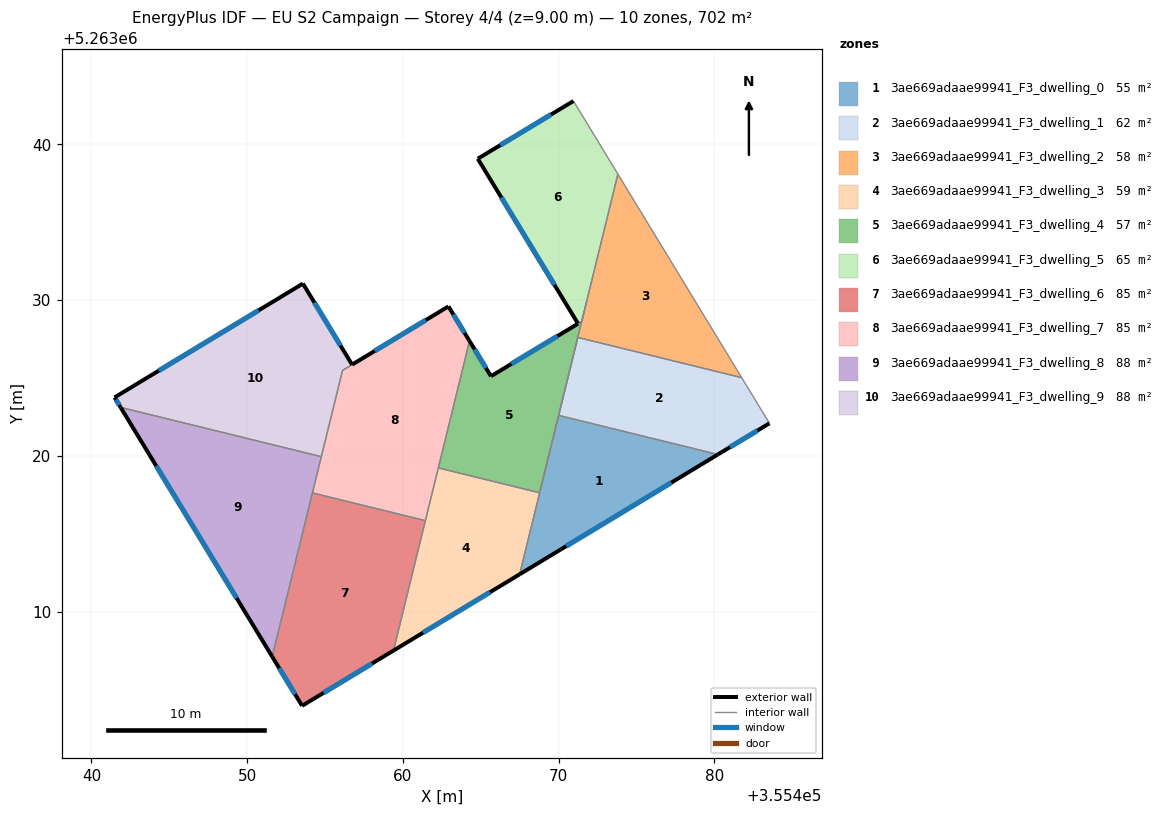
=== STOREY PLAN SPEC (per zone: floor XY polygon, exterior-wall plan segments, windows/doors) ===
zone 1: 3ae669adaae99941_F3_dwelling_0  (55.3 m²)
  floor: (355480.22, 5263020.09) (355467.50, 5263012.39) (355470.00, 5263022.60)
  exterior wall: (355467.50, 5263012.39) – (355480.22, 5263020.09)  [14.9 m]
    window: (355470.49, 5263014.20) – (355477.24, 5263018.28)  [12.5 m²]
  interior walls: 3
zone 2: 3ae669adaae99941_F3_dwelling_1  (61.7 m²)
  floor: (355481.76, 5263025.02) (355483.54, 5263022.09) (355480.22, 5263020.09) (355470.00, 5263022.60) (355471.23, 5263027.61)
  exterior wall: (355480.22, 5263020.09) – (355483.54, 5263022.09)  [3.9 m]
    window: (355481.00, 5263020.56) – (355482.76, 5263021.62)  [3.3 m²]
  interior walls: 4
zone 3: 3ae669adaae99941_F3_dwelling_2  (58.5 m²)
  floor: (355473.81, 5263038.09) (355481.76, 5263025.02) (355471.23, 5263027.61) (355468.78, 5263017.63) (355471.74, 5263029.65) (355471.80, 5263029.94)
  interior walls: 8
zone 4: 3ae669adaae99941_F3_dwelling_3  (58.5 m²)
  floor: (355468.78, 5263017.63) (355467.50, 5263012.39) (355459.40, 5263007.50) (355462.28, 5263019.23)
  exterior wall: (355459.40, 5263007.50) – (355467.50, 5263012.39)  [9.5 m]
    window: (355461.30, 5263008.65) – (355465.59, 5263011.25)  [8.0 m²]
  interior walls: 4
zone 5: 3ae669adaae99941_F3_dwelling_4  (57.0 m²)
  floor: (355471.80, 5263029.93) (355468.78, 5263017.63) (355462.28, 5263019.23) (355464.28, 5263027.38) (355465.66, 5263025.11) (355471.24, 5263028.49) (355471.48, 5263028.63) (355471.73, 5263029.65)
  exterior wall: (355471.24, 5263028.49) – (355465.66, 5263025.11)  [6.5 m]
    window: (355469.93, 5263027.69) – (355466.97, 5263025.91)  [5.5 m²]
  exterior wall: (355465.66, 5263025.11) – (355464.28, 5263027.38)  [2.6 m]
    window: (355465.33, 5263025.65) – (355464.60, 5263026.85)  [2.2 m²]
  interior walls: 8
zone 6: 3ae669adaae99941_F3_dwelling_5  (65.1 m²)
  floor: (355470.95, 5263042.79) (355473.81, 5263038.09) (355471.48, 5263028.63) (355471.25, 5263028.49) (355464.81, 5263039.08)
  exterior wall: (355464.81, 5263039.08) – (355471.25, 5263028.49)  [12.4 m]
    window: (355466.32, 5263036.59) – (355469.74, 5263030.98)  [10.5 m²]
  exterior wall: (355470.95, 5263042.79) – (355464.81, 5263039.08)  [7.2 m]
    window: (355469.51, 5263041.92) – (355466.25, 5263039.95)  [6.1 m²]
  interior walls: 5
zone 7: 3ae669adaae99941_F3_dwelling_6  (85.2 m²)
  floor: (355461.45, 5263015.84) (355459.40, 5263007.50) (355453.53, 5263003.95) (355451.61, 5263007.11) (355454.19, 5263017.62)
  exterior wall: (355453.53, 5263003.95) – (355459.40, 5263007.50)  [6.9 m]
    window: (355454.91, 5263004.78) – (355458.02, 5263006.67)  [5.8 m²]
  exterior wall: (355451.61, 5263007.11) – (355453.53, 5263003.95)  [3.7 m]
    window: (355452.06, 5263006.37) – (355453.08, 5263004.69)  [3.1 m²]
  interior walls: 3
zone 8: 3ae669adaae99941_F3_dwelling_7  (84.9 m²)
  floor: (355462.93, 5263029.60) (355464.28, 5263027.38) (355461.45, 5263015.84) (355454.19, 5263017.62) (355456.12, 5263025.48)
  exterior wall: (355462.93, 5263029.60) – (355456.74, 5263025.86)  [7.2 m]
    window: (355461.47, 5263028.72) – (355458.20, 5263026.74)  [6.1 m²]
  exterior wall: (355464.28, 5263027.38) – (355462.93, 5263029.60)  [2.6 m]
    window: (355463.96, 5263027.90) – (355463.24, 5263029.07)  [2.2 m²]
  interior walls: 6
zone 9: 3ae669adaae99941_F3_dwelling_8  (87.7 m²)
  floor: (355454.77, 5263019.95) (355451.61, 5263007.11) (355441.88, 5263023.12)
  exterior wall: (355441.88, 5263023.12) – (355451.61, 5263007.11)  [18.7 m]
    window: (355444.16, 5263019.36) – (355449.33, 5263010.87)  [15.8 m²]
  interior walls: 3
zone 10: 3ae669adaae99941_F3_dwelling_9  (88.0 m²)
  floor: (355453.58, 5263031.06) (355456.74, 5263025.86) (355456.12, 5263025.49) (355454.77, 5263019.95) (355441.88, 5263023.12) (355441.49, 5263023.75)
  exterior wall: (355441.49, 5263023.75) – (355441.88, 5263023.12)  [0.7 m]
    window: (355441.58, 5263023.60) – (355441.79, 5263023.27)  [0.6 m²]
  exterior wall: (355453.58, 5263031.06) – (355441.49, 5263023.75)  [14.1 m]
    window: (355450.74, 5263029.35) – (355444.33, 5263025.47)  [11.9 m²]
  exterior wall: (355456.74, 5263025.86) – (355453.58, 5263031.06)  [6.1 m]
    window: (355456.00, 5263027.08) – (355454.32, 5263029.84)  [5.1 m²]
  interior walls: 3

=== DERIVED (storey summary) ===
Building: EU S2 Campaign
Storey: 4 of 4  (floor level z = 9.00 m)
Storey gross floor area: 701.9 m²
Zones on this storey: 10
  - 3ae669adaae99941_F3_dwelling_0: floor 55.3 m²; exterior wall 14.9 m (44.6 m²); 1 window(s) 12.5 m²; WWR 28.1%
  - 3ae669adaae99941_F3_dwelling_1: floor 61.7 m²; exterior wall 3.9 m (11.6 m²); 1 window(s) 3.3 m²; WWR 28.1%
  - 3ae669adaae99941_F3_dwelling_2: floor 58.5 m²
  - 3ae669adaae99941_F3_dwelling_3: floor 58.5 m²; exterior wall 9.5 m (28.4 m²); 1 window(s) 8.0 m²; WWR 28.1%
  - 3ae669adaae99941_F3_dwelling_4: floor 57.0 m²; exterior wall 9.2 m (27.5 m²); 2 window(s) 7.7 m²; WWR 28.1%
  - 3ae669adaae99941_F3_dwelling_5: floor 65.1 m²; exterior wall 19.6 m (58.7 m²); 2 window(s) 16.5 m²; WWR 28.1%
  - 3ae669adaae99941_F3_dwelling_6: floor 85.2 m²; exterior wall 10.5 m (31.6 m²); 2 window(s) 8.9 m²; WWR 28.1%
  - 3ae669adaae99941_F3_dwelling_7: floor 84.9 m²; exterior wall 9.8 m (29.5 m²); 2 window(s) 8.3 m²; WWR 28.1%
  - 3ae669adaae99941_F3_dwelling_8: floor 87.7 m²; exterior wall 18.7 m (56.2 m²); 1 window(s) 15.8 m²; WWR 28.1%
  - 3ae669adaae99941_F3_dwelling_9: floor 88.0 m²; exterior wall 21.0 m (62.9 m²); 3 window(s) 17.7 m²; WWR 28.1%
Zone adjacency (shared interzone walls):
  - 3ae669adaae99941_F3_dwelling_0 ↔ 3ae669adaae99941_F3_dwelling_1
  - 3ae669adaae99941_F3_dwelling_0 ↔ 3ae669adaae99941_F3_dwelling_2
  - 3ae669adaae99941_F3_dwelling_0 ↔ 3ae669adaae99941_F3_dwelling_3
  - 3ae669adaae99941_F3_dwelling_1 ↔ 3ae669adaae99941_F3_dwelling_2
  - 3ae669adaae99941_F3_dwelling_2 ↔ 3ae669adaae99941_F3_dwelling_4
  - 3ae669adaae99941_F3_dwelling_2 ↔ 3ae669adaae99941_F3_dwelling_5
  - 3ae669adaae99941_F3_dwelling_3 ↔ 3ae669adaae99941_F3_dwelling_4
  - 3ae669adaae99941_F3_dwelling_3 ↔ 3ae669adaae99941_F3_dwelling_6
  - 3ae669adaae99941_F3_dwelling_3 ↔ 3ae669adaae99941_F3_dwelling_7
  - 3ae669adaae99941_F3_dwelling_4 ↔ 3ae669adaae99941_F3_dwelling_5
  - 3ae669adaae99941_F3_dwelling_4 ↔ 3ae669adaae99941_F3_dwelling_7
  - 3ae669adaae99941_F3_dwelling_6 ↔ 3ae669adaae99941_F3_dwelling_7
  - 3ae669adaae99941_F3_dwelling_6 ↔ 3ae669adaae99941_F3_dwelling_8
  - 3ae669adaae99941_F3_dwelling_7 ↔ 3ae669adaae99941_F3_dwelling_8
  - 3ae669adaae99941_F3_dwelling_7 ↔ 3ae669adaae99941_F3_dwelling_9
  - 3ae669adaae99941_F3_dwelling_8 ↔ 3ae669adaae99941_F3_dwelling_9